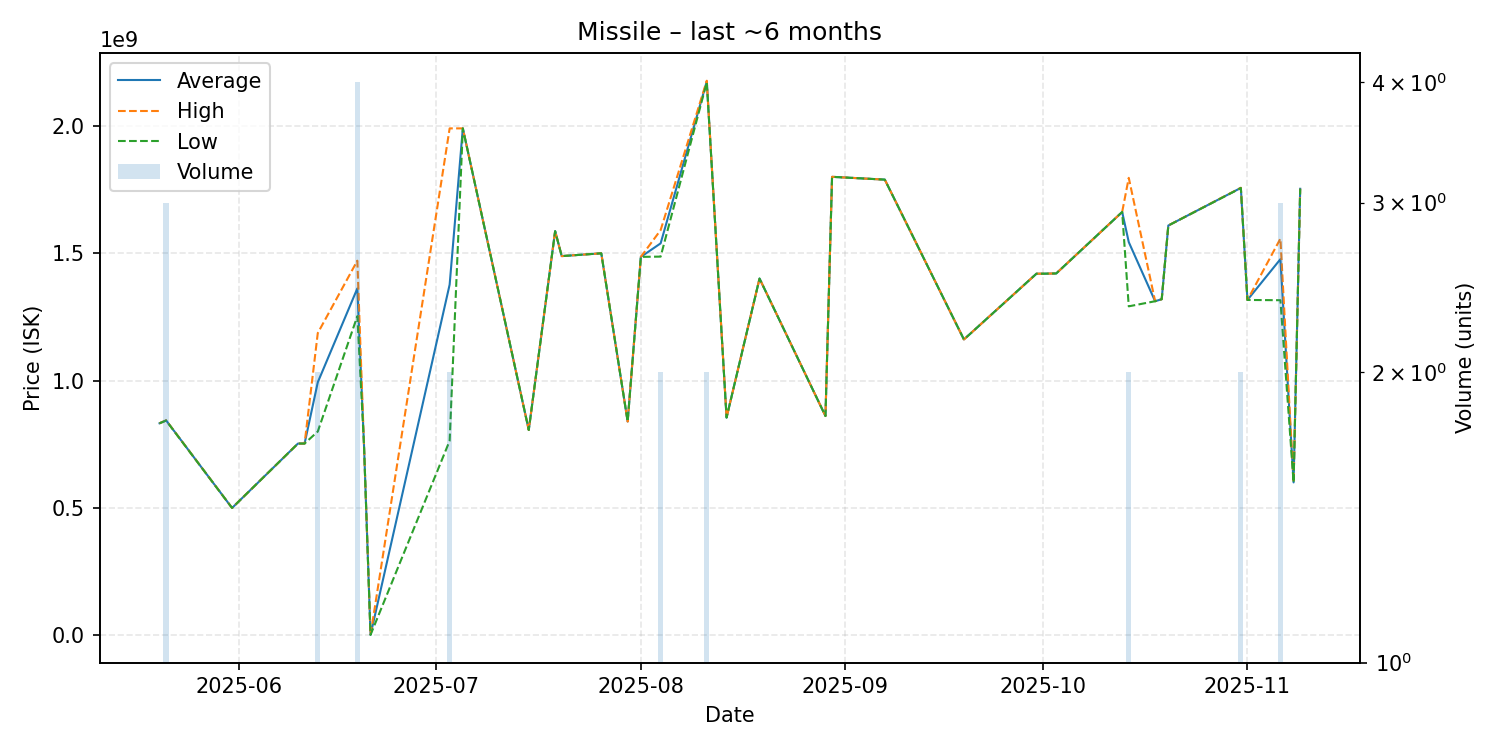

Data behind this chart, as committed beside it:
date, average, highest, lowest, order_count, volume
2025-05-20, 832300000, 832300000, 832300000, 1, 1
2025-05-21, 843533333, 843800000, 843000000, 3, 3
2025-05-31, 500100000, 500100000, 500100000, 1, 1
2025-06-10, 752800000, 752800000, 752800000, 1, 1
2025-06-11, 752800000, 752800000, 752800000, 1, 1
2025-06-13, 993000000, 1186000000, 800000000, 2, 2
2025-06-19, 1361250000, 1470000000, 1252500000, 4, 4
2025-06-20, 754100000, 754100000, 754100000, 1, 1
2025-06-21, 2299000, 2299000, 2299000, 1, 1
2025-07-03, 1376250000, 1989000000, 763500000, 2, 2
2025-07-05, 1989000000, 1989000000, 1989000000, 1, 1
2025-07-15, 805900000, 805900000, 805900000, 1, 1
2025-07-19, 1586000000, 1586000000, 1586000000, 1, 1
2025-07-20, 1488000000, 1488000000, 1488000000, 1, 1
2025-07-26, 1499000000, 1499000000, 1499000000, 1, 1
2025-07-30, 839200000, 839200000, 839200000, 1, 1
2025-08-01, 1485000000, 1485000000, 1485000000, 1, 1
2025-08-04, 1538000000, 1590000000, 1486000000, 2, 2
2025-08-11, 2173000000, 2176000000, 2170000000, 2, 2
2025-08-14, 854600000, 854600000, 854600000, 1, 1
2025-08-19, 1400000000, 1400000000, 1400000000, 1, 1
2025-08-29, 860700000, 860700000, 860700000, 1, 1
2025-08-30, 1799000000, 1799000000, 1799000000, 1, 1
2025-09-07, 1788000000, 1788000000, 1788000000, 1, 1
2025-09-19, 1161000000, 1161000000, 1161000000, 1, 1
2025-09-30, 1419000000, 1419000000, 1419000000, 1, 1
2025-10-01, 1419000000, 1419000000, 1419000000, 1, 1
2025-10-03, 1420000000, 1420000000, 1420000000, 1, 1
2025-10-13, 1661000000, 1661000000, 1661000000, 1, 1
2025-10-14, 1543000000, 1795000000, 1291000000, 2, 2
2025-10-18, 1311000000, 1311000000, 1311000000, 1, 1
2025-10-19, 1319000000, 1319000000, 1319000000, 1, 1
2025-10-20, 1608000000, 1608000000, 1608000000, 1, 1
2025-10-31, 1755500000, 1756000000, 1755000000, 2, 2
2025-11-01, 1316000000, 1316000000, 1316000000, 1, 1
2025-11-06, 1476000000, 1556500000, 1315000000, 3, 3
2025-11-08, 600300000, 600300000, 600300000, 1, 1
2025-11-09, 1752000000, 1752000000, 1752000000, 1, 1
